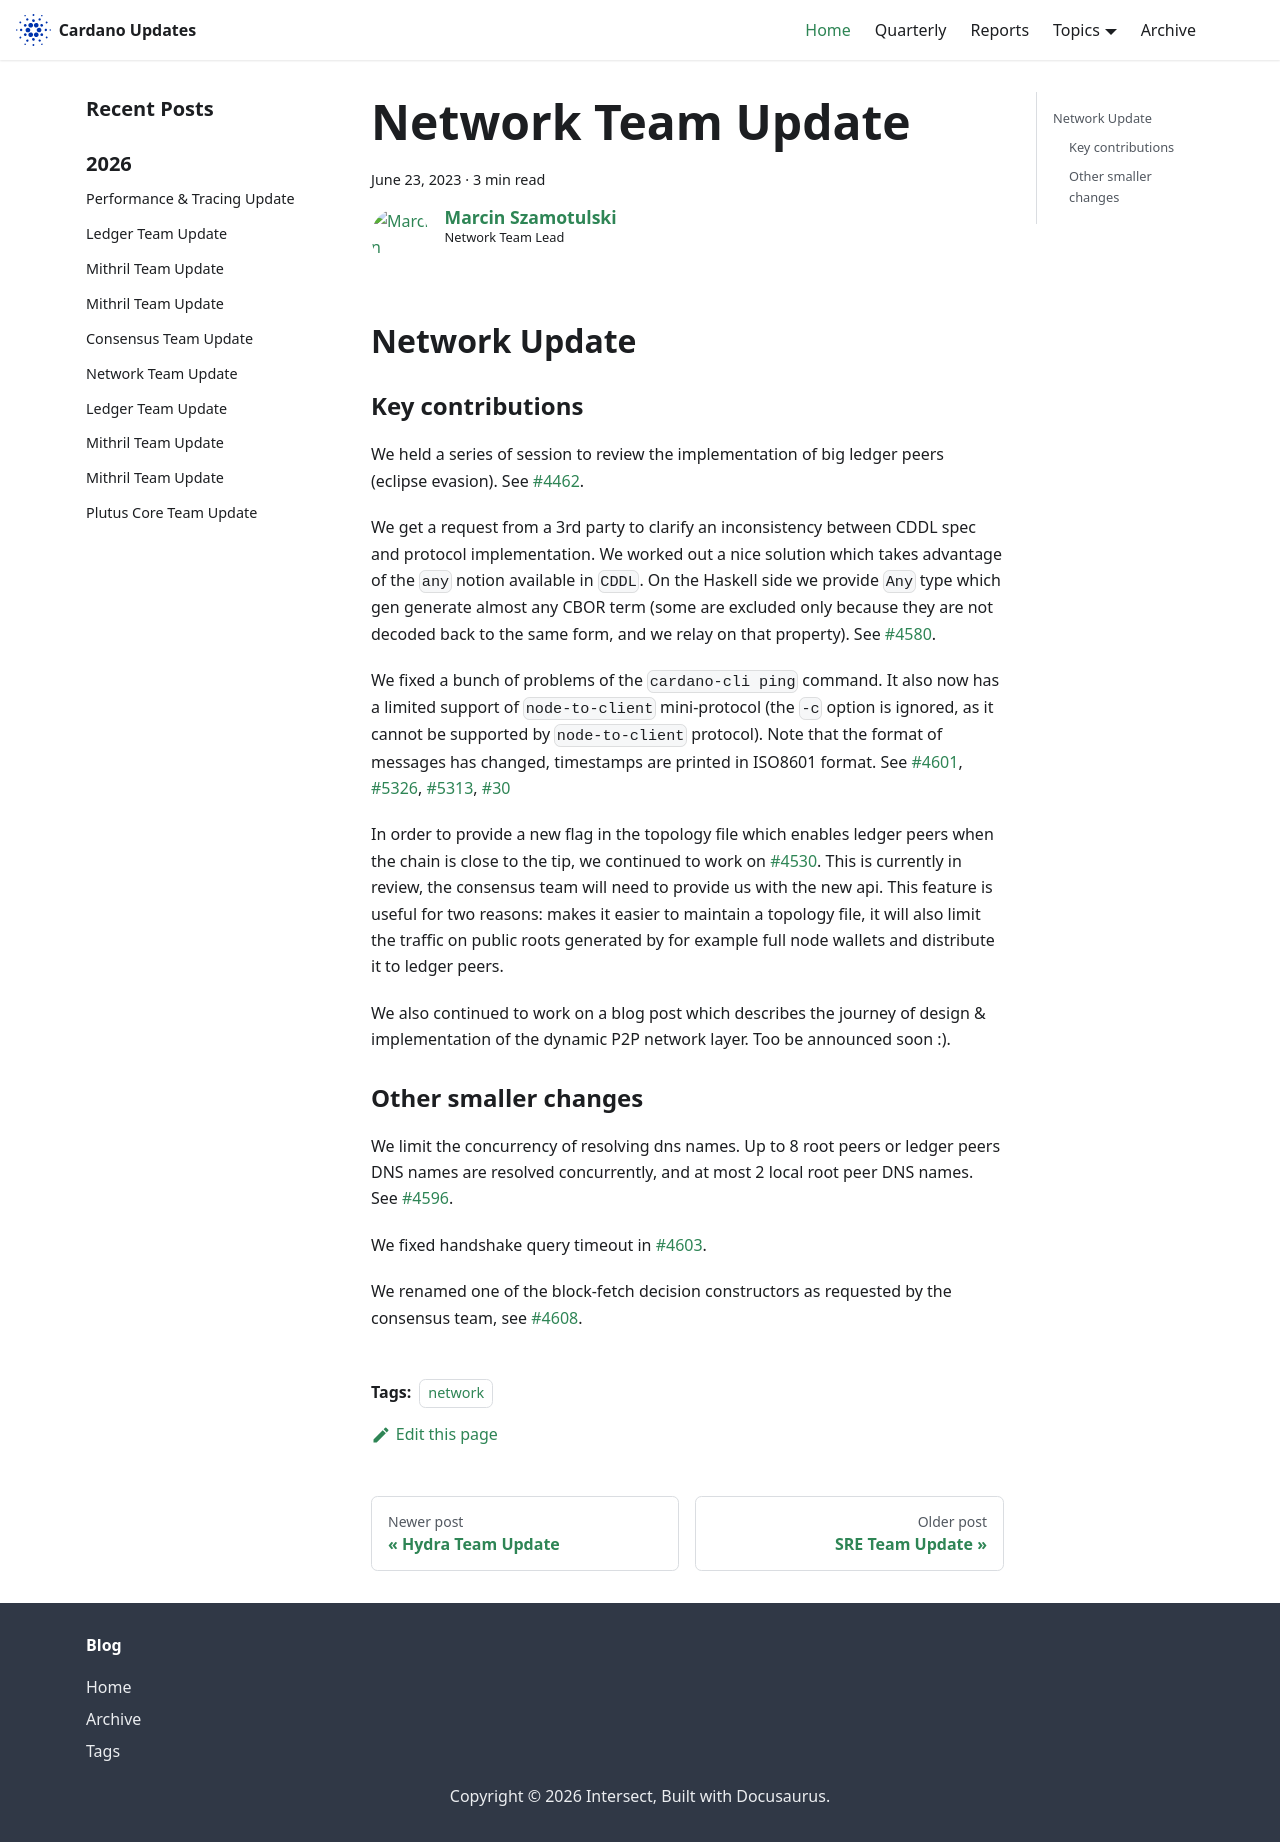

repository: IntersectMBO/cardano-updates · page: 2023-06-23-network/index.html · generator: docusaurus

---
title: Network Team Update
slug: 2023-06-23-network
authors: coot
tags: [network]
hide_table_of_contents: false
---

## Network Update

### Key contributions

We held a series of session to review the implementation of big ledger peers
(eclipse evasion). See [#4462].

We get a request from a 3rd party to clarify an inconsistency between CDDL spec
and protocol implementation.  We worked out a nice solution which takes
advantage of the `any` notion available in `CDDL`.  On the Haskell side we
provide `Any` type which gen generate almost any CBOR term (some are excluded
only because they are not decoded back to the same form, and we relay on that
property).  See [#4580].

We fixed a bunch of problems of the `cardano-cli ping` command.  It also now has
a limited support of `node-to-client` mini-protocol (the `-c` option is
ignored, as it cannot be supported by `node-to-client` protocol).  Note that
the format of messages has changed, timestamps are printed in ISO8601 format.
See [#4601], [#5326], [#5313], [#30]

In order to provide a new flag in the topology file which enables ledger peers
when the chain is close to the tip, we continued to work on [#4530].  This is
currently in review, the consensus team will need to provide us with the new
api.  This feature is useful for two reasons: makes it easier to maintain
a topology file, it will also limit the traffic on public roots generated by
for example full node wallets and distribute it to ledger peers.

We also continued to work on a blog post which describes the journey of design
& implementation of the dynamic P2P network layer.  Too be announced soon :).  

### Other smaller changes

We limit the concurrency of resolving dns names.  Up to 8 root peers or ledger
peers DNS names are resolved concurrently, and at most 2 local root peer DNS
names. See [#4596].

We fixed handshake query timeout in [#4603].

We renamed one of the block-fetch decision constructors as requested by the
consensus team, see [#4608].

[#30]: https://github.com/input-output-hk/cardano-cli/pull/30
[#4462]: https://github.com/input-output-hk/ouroboros-network/pull/4462
[#4580]: https://github.com/input-output-hk/ouroboros-network/pull/4580
[#4596]: https://github.com/input-output-hk/ouroboros-network/pull/4596
[#4598]: https://github.com/input-output-hk/ouroboros-network/issues/4598
[#4601]: https://github.com/input-output-hk/ouroboros-network/pull/4601
[#5313]: https://github.com/input-output-hk/cardano-node/pull/5313
[#5326]: https://github.com/input-output-hk/cardano-node/pull/5326
[#4603]: https://github.com/input-output-hk/ouroboros-network/pull/4603
[#4530]: https://github.com/input-output-hk/ouroboros-network/issues/4530
[#4608]: https://github.com/input-output-hk/ouroboros-network/pull/4608
